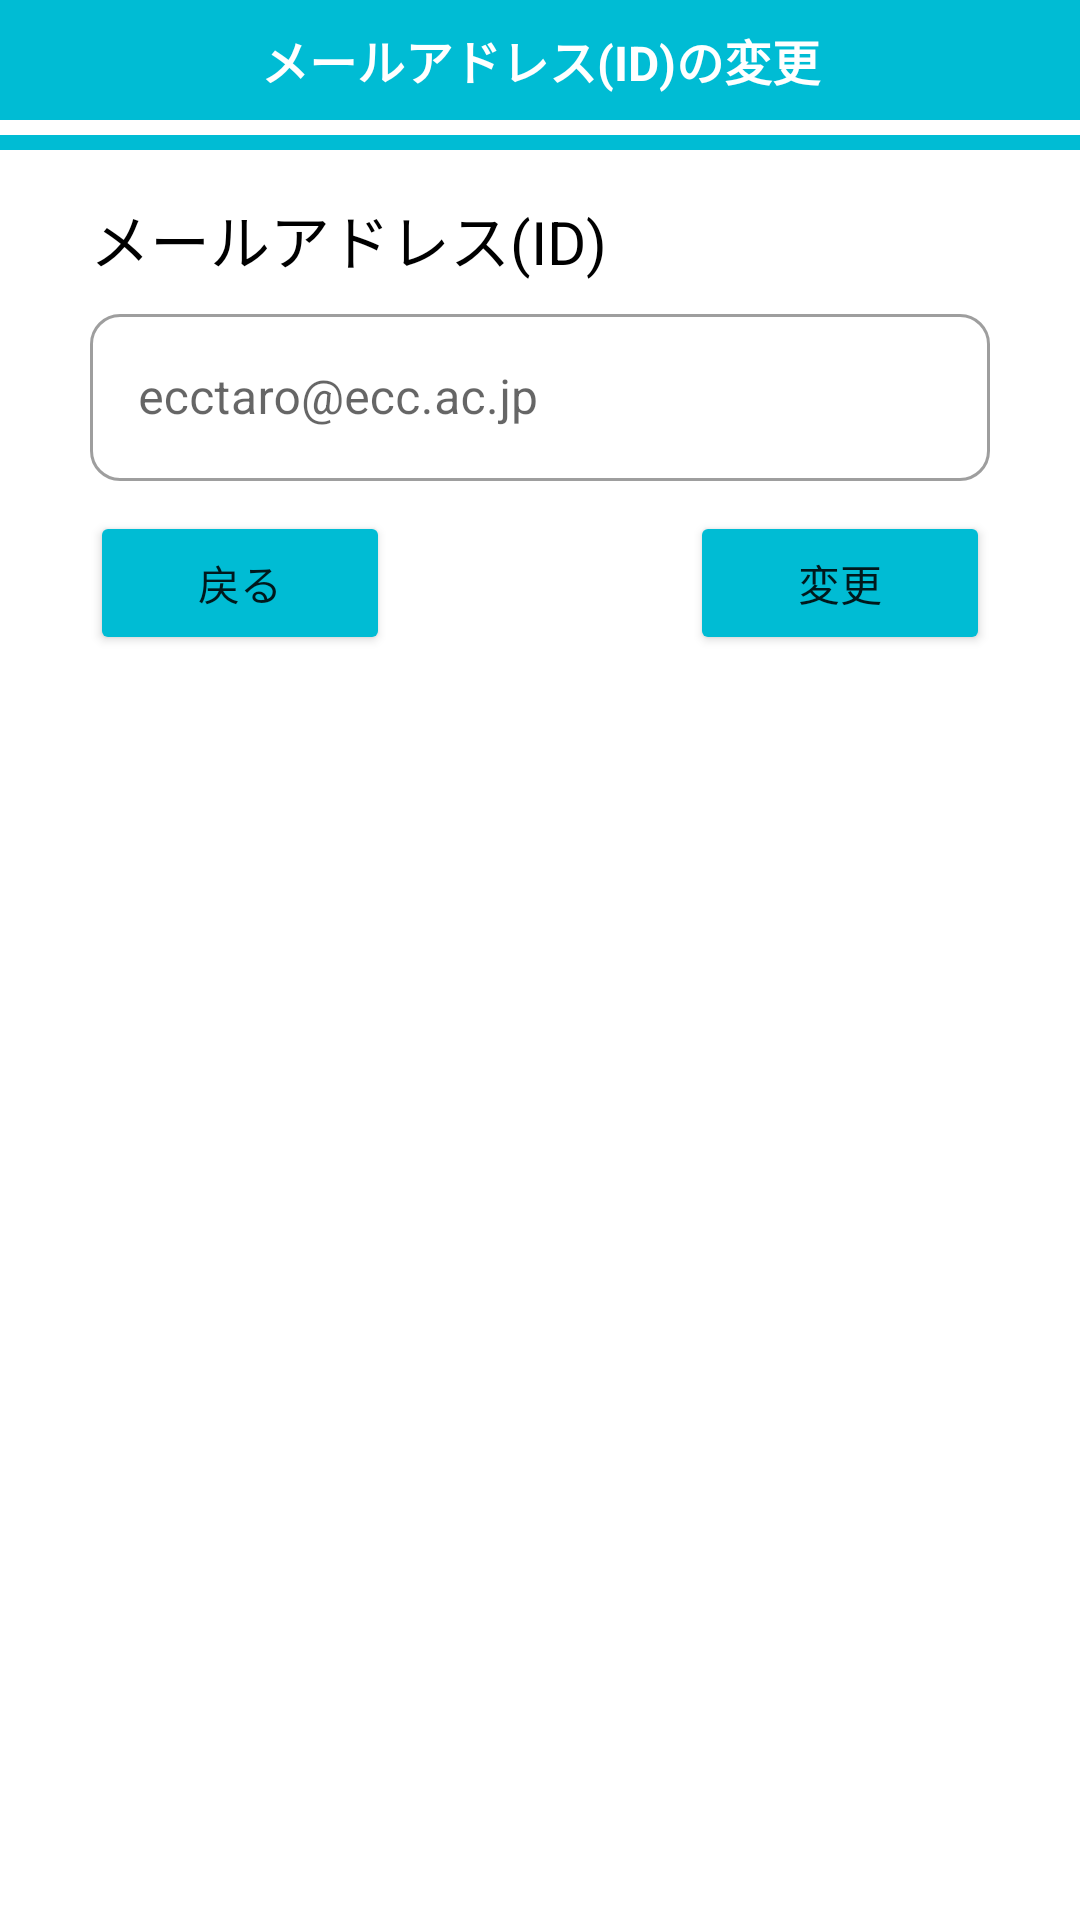

Produce the Android XML layout that renders to this screen, including the resource entries it uses.
<!-- AndroidManifest.xml: application theme Theme.ECOUNSEL -->
<!-- res/layout/fragment_mail_change.xml -->
<?xml version="1.0" encoding="utf-8"?>
<LinearLayout xmlns:android="http://schemas.android.com/apk/res/android"
    xmlns:tools="http://schemas.android.com/tools"
    android:layout_width="match_parent"
    android:layout_height="match_parent"
    xmlns:app="http://schemas.android.com/apk/res-auto"
    android:orientation="vertical"
    tools:context=".mypage.MailChangeFragment">

    <LinearLayout
        android:layout_width="match_parent"
        android:layout_height="50dp"
        android:background="#FFFFFF"
        android:orientation="vertical"
        app:layout_constraintBottom_toBottomOf="parent"
        app:layout_constraintEnd_toEndOf="parent"
        app:layout_constraintStart_toStartOf="parent"
        app:layout_constraintTop_toTopOf="parent">

        <LinearLayout
            android:id="@+id/linearLayout3"
            android:layout_width="match_parent"
            android:layout_height="40dp"
            android:layout_marginBottom="5dp"
            android:background="#00BCD4"
            android:orientation="horizontal">

            <ImageView
                android:id="@+id/back_button"
                android:layout_width="30dp"
                android:layout_height="30dp"
                android:layout_gravity="center"
                android:layout_margin="5dp"
                android:layout_weight="1"
                android:scaleType="center"
                android:visibility="invisible"
                app:srcCompat="?attr/actionModeCloseDrawable" />

            <TextView
                android:id="@+id/title_text"
                android:layout_width="match_parent"
                android:layout_height="match_parent"
                android:layout_weight="15"
                android:fontFamily="sans-serif"
                android:gravity="center"
                android:text="メールアドレス(ID)の変更"
                android:textAlignment="center"
                android:textColor="#FFFFFF"
                android:textSize="16sp"
                android:textStyle="bold" />

            <ImageView
                android:id="@+id/update_button"
                android:layout_width="30dp"
                android:layout_height="30dp"
                android:layout_gravity="center"
                android:layout_margin="5dp"
                android:layout_weight="1"
                android:scaleType="center"
                android:visibility="invisible"
                app:srcCompat="@android:drawable/ic_popup_sync" />
        </LinearLayout>

        <LinearLayout
            android:layout_width="match_parent"
            android:layout_height="match_parent"
            android:background="#00BCD4"
            android:backgroundTint="#00BCD4"
            android:orientation="vertical">
        </LinearLayout>
    </LinearLayout>

    <TextView
        android:id="@+id/textView"
        android:layout_width="match_parent"
        android:layout_height="wrap_content"
        android:layout_marginLeft="30dp"
        android:layout_marginTop="15dp"
        android:text="メールアドレス(ID)"
        android:textColor="#000000"
        android:textSize="20sp" />

    <com.google.android.material.textfield.TextInputLayout
        android:id="@+id/mail"
        style="@style/Widget.MaterialComponents.TextInputLayout.OutlinedBox"
        android:layout_width="match_parent"
        android:layout_height="wrap_content"
        android:layout_marginLeft="30dp"
        android:layout_marginTop="5dp"
        android:layout_marginRight="30dp"
        app:boxCornerRadiusBottomEnd="10dp"
        app:boxCornerRadiusBottomStart="10dp"
        app:boxCornerRadiusTopEnd="10dp"
        app:boxCornerRadiusTopStart="10dp">

        <com.google.android.material.textfield.TextInputEditText
            android:id="@+id/mailEdit"
            android:layout_width="match_parent"
            android:layout_height="wrap_content"
            android:hint="ecctaro@ecc.ac.jp" />
    </com.google.android.material.textfield.TextInputLayout>

    <LinearLayout
        android:layout_width="wrap_content"
        android:layout_height="wrap_content"
        android:layout_gravity="center"
        android:layout_marginTop="10dp"
        android:orientation="horizontal">

        <Button
            android:id="@+id/mail_backbutton"
            android:layout_width="100dp"
            android:layout_height="wrap_content"
            android:backgroundTint="#00BCD4"
            android:text="戻る" />

        <Space
            android:layout_width="100dp"
            android:layout_height="0dp" />

        <Button
            android:id="@+id/button2"
            android:layout_width="100dp"
            android:layout_height="wrap_content"
            android:backgroundTint="#00BCD4"
            android:text="変更" />
    </LinearLayout>
</LinearLayout>
<!-- resources referenced by this layout -->
<resources>
  <style name="Theme.ECOUNSEL" parent="Theme.MaterialComponents.DayNight.NoActionBar">
          
          <item name="colorPrimary">@color/purple_500</item>
          <item name="colorPrimaryVariant">@color/purple_700</item>
          <item name="colorOnPrimary">@color/white</item>
          
          <item name="colorSecondary">@color/teal_200</item>
          <item name="colorSecondaryVariant">@color/teal_700</item>
          <item name="colorOnSecondary">@color/black</item>
          
          <item name="android:statusBarColor">?attr/colorPrimaryVariant</item>
          
      </style>
  <!-- not gathered from this repository: default colours our renderer supplied (Android Studio template values) -->
  <color name="purple_500">#FF6200EE</color>
  <color name="purple_700">#FF3700B3</color>
  <color name="teal_200">#FF03DAC5</color>
  <color name="teal_700">#FF018786</color>
  <color name="black">#FF000000</color>
  <color name="white">#FFFFFFFF</color>
</resources>
